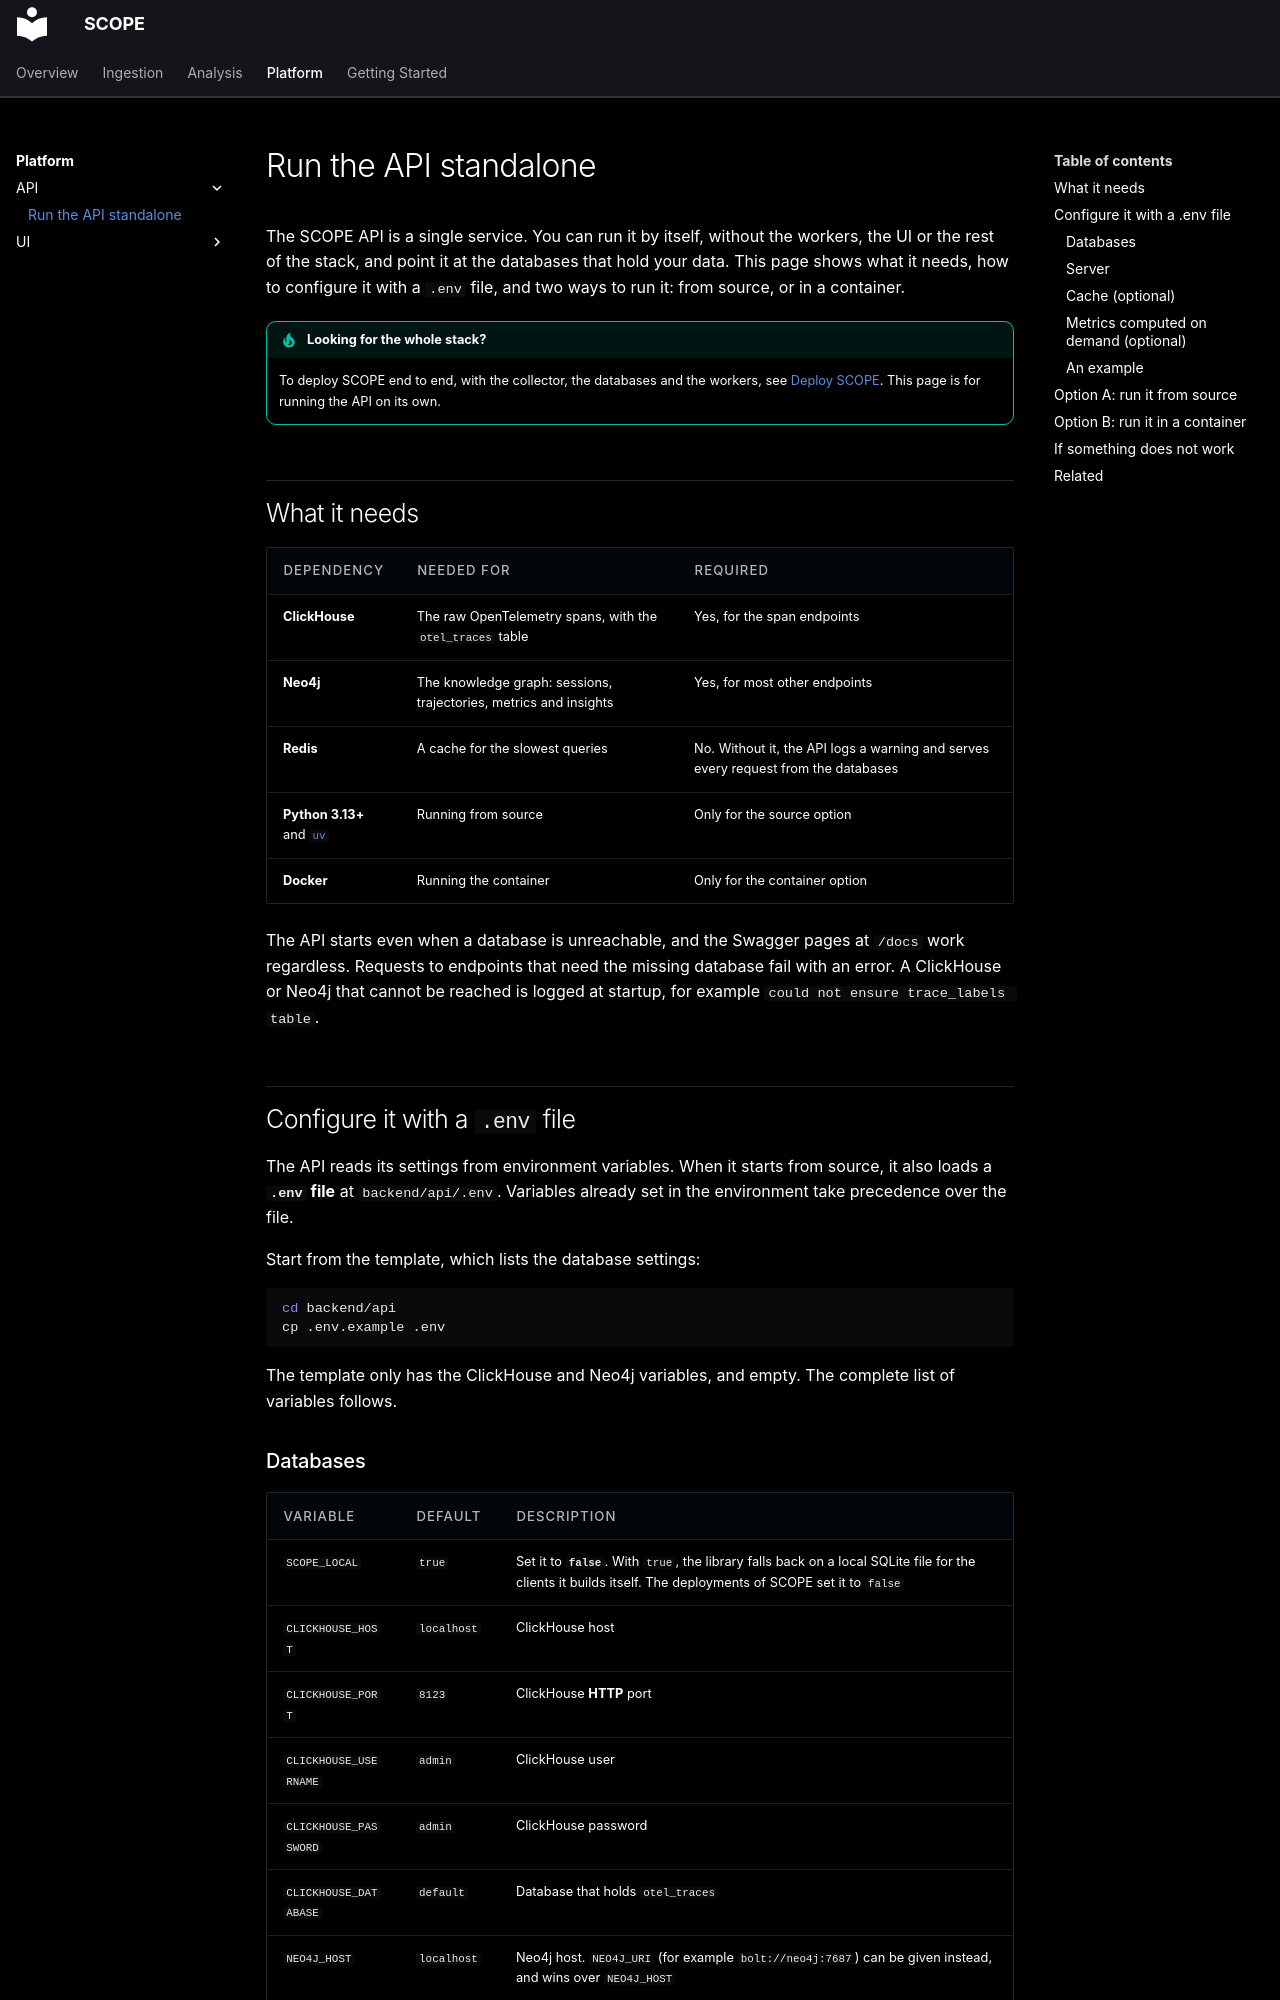

repository: ioc-project/scope · page: platform/api/standalone/index.html · generator: mkdocs

# Run the API standalone

The SCOPE API is a single service. You can run it by itself, without the workers, the UI or the rest of the
stack, and point it at the databases that hold your data. This page shows what it needs, how to configure it
with a `.env` file, and two ways to run it: from source, or in a container.

!!! tip "Looking for the whole stack?"
    To deploy SCOPE end to end, with the collector, the databases and the workers, see
    [Deploy SCOPE](../../tutorials/deploy-scope.md). This page is for running the API on its own.

## What it needs

| Dependency | Needed for | Required |
|---|---|---|
| **ClickHouse** | The raw OpenTelemetry spans, with the `otel_traces` table | Yes, for the span endpoints |
| **Neo4j** | The knowledge graph: sessions, trajectories, metrics and insights | Yes, for most other endpoints |
| **Redis** | A cache for the slowest queries | No. Without it, the API logs a warning and serves every request from the databases |
| **Python 3.13+** and [`uv`](https://docs.astral.sh/uv/) | Running from source | Only for the source option |
| **Docker** | Running the container | Only for the container option |

The API starts even when a database is unreachable, and the Swagger pages at `/docs` work regardless. Requests to
endpoints that need the missing database fail with an error. A ClickHouse or Neo4j that cannot be reached is
logged at startup, for example `could not ensure trace_labels table`.

## Configure it with a `.env` file

The API reads its settings from environment variables. When it starts from source, it also loads a **`.env`
file** at `backend/api/.env`. Variables already set in the environment take precedence over the file.

Start from the template, which lists the database settings:

```bash
cd backend/api
cp .env.example .env
```

The template only has the ClickHouse and Neo4j variables, and empty. The complete list of variables follows.
